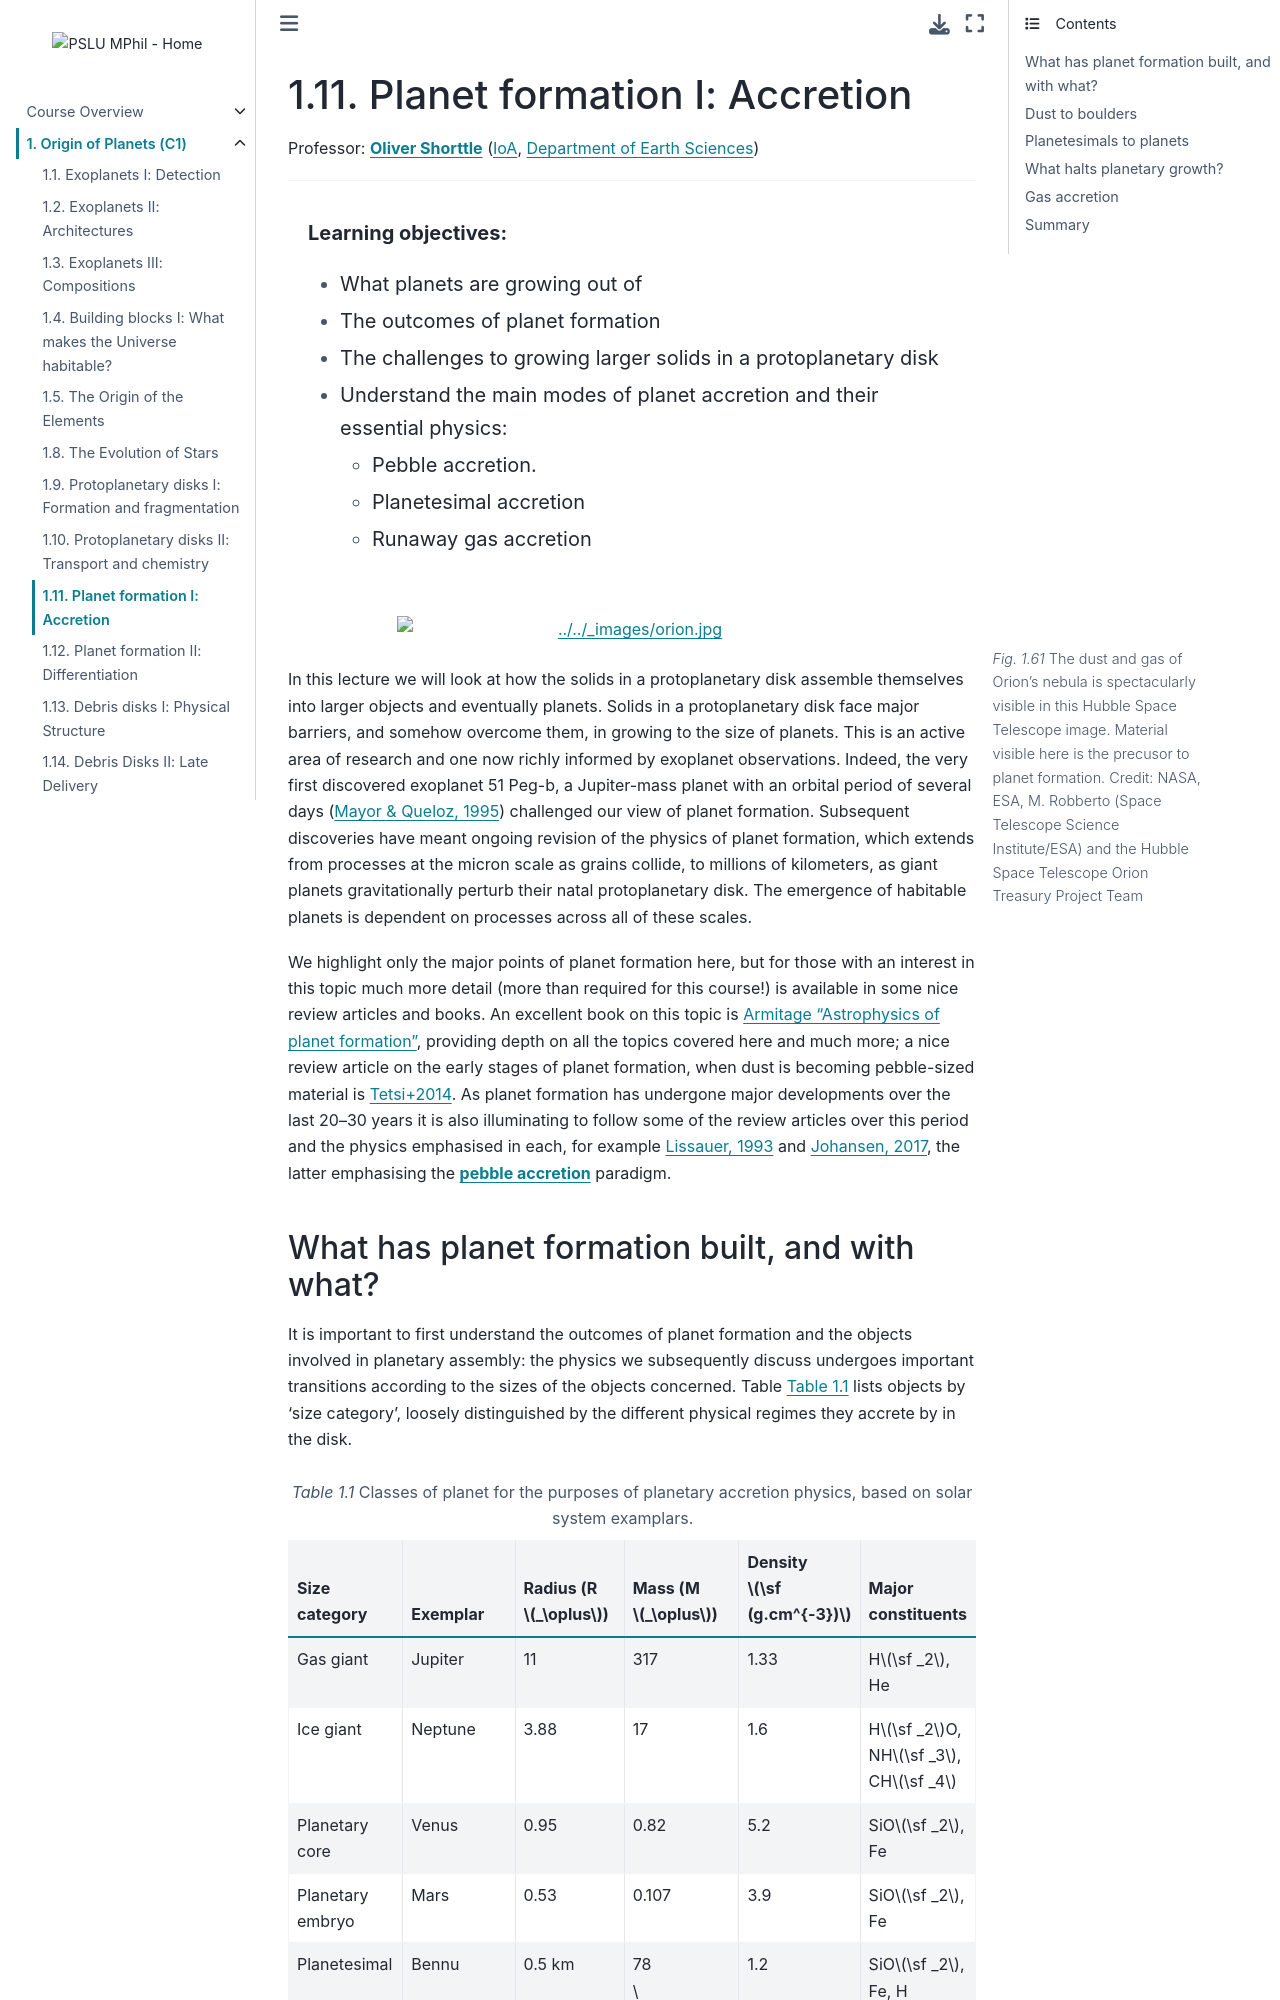

repository: pslu-mphil/Core-course-notes · page: 01_planets/l9/l9.html · generator: jekyll

(lecture_c1_9)=
# Planet formation I: Accretion

Professor: **[Oliver Shorttle](mailto:shorttle@ast.cam.ac.uk)** ([IoA](https://www.ast.cam.ac.uk), [Department of Earth Sciences](https://www.esc.cam.ac.uk))

---

```{highlights}

**Learning objectives:**
- What planets are growing out of
- The outcomes of planet formation
- The challenges to growing larger solids in a protoplanetary disk
- Understand the main modes of planet accretion and their essential physics:
  - Pebble accretion.
  - Planetesimal accretion
  - Runaway gas accretion


```

```{figure} figures/orion.jpg
---
figclass: margin-caption
name: fig:01orion
width: 70%
---
The dust and gas of Orion's nebula is spectacularly visible in this Hubble Space Telescope image.  Material visible here is the precusor to planet formation.  Credit: NASA, ESA, M. Robberto (Space Telescope Science Institute/ESA) and the Hubble Space Telescope Orion Treasury Project Team
```

In this lecture we will look at how the solids in a protoplanetary disk assemble themselves into larger objects and eventually planets.  Solids in a protoplanetary disk face major barriers, and somehow overcome them, in growing to the size of planets.   This is an active area of research and one now richly informed by exoplanet observations.  Indeed, the very first discovered exoplanet 51 Peg-b, a Jupiter-mass planet with an orbital period of several days ([Mayor & Queloz, 1995](https://doi.org/10.1038/378355a0)) challenged our view of planet formation.  Subsequent discoveries have meant ongoing revision of the physics of planet formation, which extends from processes at the micron scale as grains collide, to millions of kilometers, as giant planets gravitationally perturb their natal protoplanetary disk.  The emergence of habitable planets is dependent on processes across all of these scales.

We highlight only the major points of planet formation here, but for those with an interest in this topic much more detail (more than required for this course!) is available in some nice review articles and books.  An excellent book on this topic is [Armitage "Astrophysics of planet formation"](https://doi.org/10.1017/9781108344227), providing depth on all the topics covered here and much more; a nice review article on the early stages of planet formation, when dust is becoming pebble-sized material is [Tetsi+2014](https://arxiv.org/abs/1402.1354).  As planet formation has undergone major developments over the last 20--30 years it is also illuminating to follow some of the review articles over this period and the physics emphasised in each, for example [Lissauer, 1993](https://doi.org/10.1146/annurev.aa.31.090193.001021) and [Johansen, 2017](https://doi.org/10.1146/annurev-earth-063016-020226), the latter emphasising the **{term}`pebble accretion`** paradigm.
